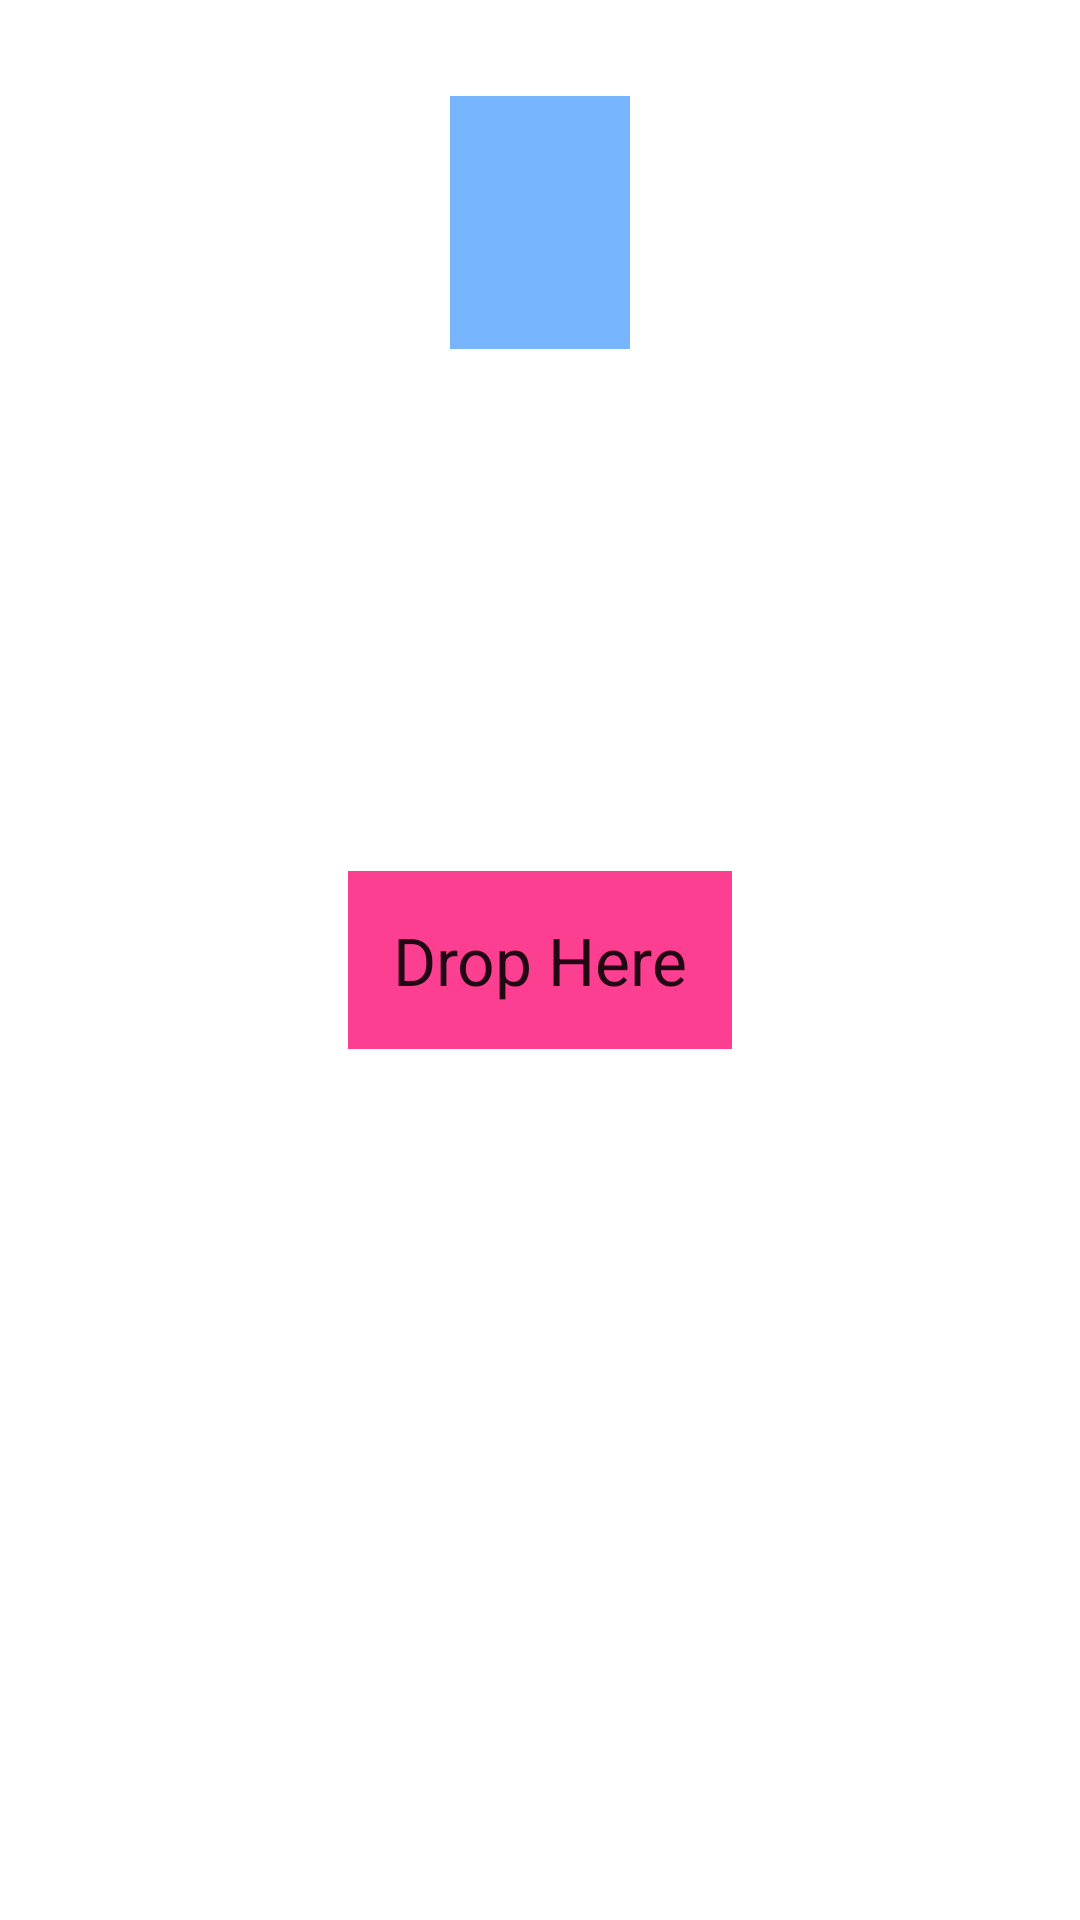

Produce the Android XML layout that renders to this screen, including the resource entries it uses.
<!-- AndroidManifest.xml: application theme Theme.DrapDropApp -->
<!-- res/layout/activity_drap_drop.xml -->
<?xml version="1.0" encoding="utf-8"?>
<androidx.constraintlayout.widget.ConstraintLayout
    xmlns:android="http://schemas.android.com/apk/res/android"
    xmlns:app="http://schemas.android.com/apk/res-auto"
    xmlns:tools="http://schemas.android.com/tools"
    android:layout_width="match_parent"
    android:layout_height="match_parent"
    tools:context=".DragDropWithTargetActivity">
    <TextView
        android:id="@+id/textView"
        android:layout_width="wrap_content"
        android:layout_height="wrap_content"
        android:layout_marginTop="32dp"
        android:background="#77B5FE"
        android:padding="30dp"
        tools:text="Drag Me"
        android:textStyle="bold"
        android:textAppearance="@style/TextAppearance.AppCompat.Medium"
        android:textColor="#0072BB"
        app:layout_constraintLeft_toLeftOf="parent"
        app:layout_constraintRight_toRightOf="parent"
        app:layout_constraintTop_toTopOf="parent"/>
    <TextView
        android:id="@+id/textView2"
        android:layout_width="wrap_content"
        android:layout_height="wrap_content"
        android:background="#FD3F92"
        android:padding="15dp"
        android:text="Drop Here"
        android:textAppearance="@style/TextAppearance.AppCompat.Large"
        app:layout_constraintBottom_toBottomOf="parent"
        app:layout_constraintEnd_toEndOf="parent"
        app:layout_constraintStart_toStartOf="parent"
        app:layout_constraintTop_toTopOf="parent" />
</androidx.constraintlayout.widget.ConstraintLayout>
<!-- resources referenced by this layout -->
<resources>
  <style name="Theme.DrapDropApp" parent="Theme.MaterialComponents.DayNight.DarkActionBar">
          
          <item name="colorPrimary">@color/purple_500</item>
          <item name="colorPrimaryVariant">@color/purple_700</item>
          <item name="colorOnPrimary">@color/white</item>
          
          <item name="colorSecondary">@color/teal_200</item>
          <item name="colorSecondaryVariant">@color/teal_700</item>
          <item name="colorOnSecondary">@color/black</item>
          
          <item name="android:statusBarColor" tools:targetApi="l">?attr/colorPrimaryVariant</item>
          
      </style>
  <!-- not gathered from this repository: default colours our renderer supplied (Android Studio template values) -->
  <color name="purple_500">#FF6200EE</color>
  <color name="purple_700">#FF3700B3</color>
  <color name="teal_200">#FF03DAC5</color>
  <color name="teal_700">#FF018786</color>
  <color name="black">#FF000000</color>
  <color name="white">#FFFFFFFF</color>
</resources>
